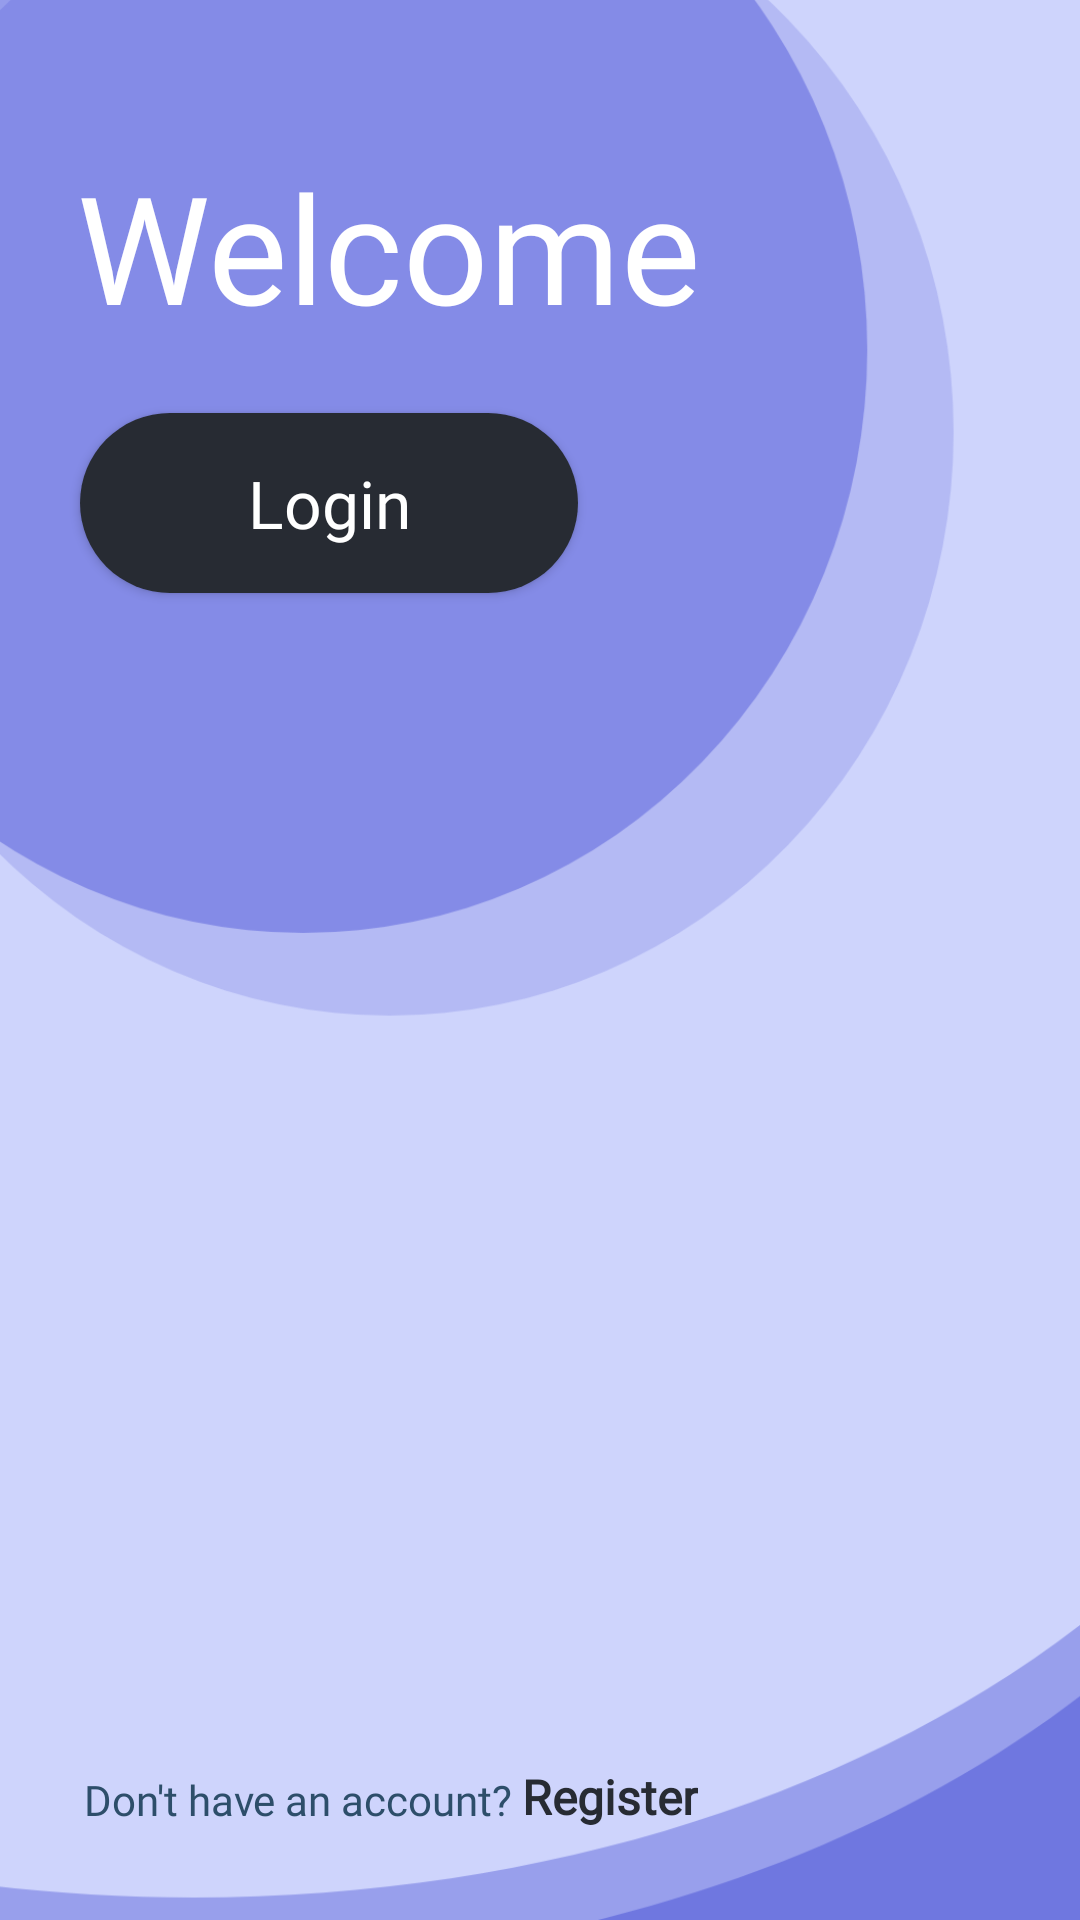

Here is an Android app screen rendered from its layout file. Give the layout XML and the strings, colors and styles it references.
<!-- AndroidManifest.xml: application theme Theme.Wave -->
<!-- res/layout/activity_main.xml -->
<?xml version="1.0" encoding="utf-8"?>
<androidx.constraintlayout.widget.ConstraintLayout xmlns:android="http://schemas.android.com/apk/res/android"
    xmlns:app="http://schemas.android.com/apk/res-auto"
    xmlns:tools="http://schemas.android.com/tools"
    android:layout_width="match_parent"
    android:layout_height="match_parent"
    tools:context=".MainActivity"
    android:background="@drawable/cryptocurrencies">

    <TextView
        android:id="@+id/noAccount"
        android:layout_width="wrap_content"
        android:layout_height="wrap_content"
        android:layout_marginStart="16dp"
        android:layout_marginLeft="16dp"
        android:layout_marginBottom="8dp"
        android:text="@string/don_t_have_an_account"
        android:fontFamily="@font/regular"
        android:textColor="@color/gray"
        app:layout_constraintBottom_toBottomOf="parent"
        app:layout_constraintEnd_toEndOf="parent"
        app:layout_constraintHorizontal_bias="0.059"
        app:layout_constraintStart_toStartOf="parent"
        app:layout_constraintTop_toTopOf="parent"
        app:layout_constraintVertical_bias="0.963" />

    <TextView
        android:id="@+id/register"
        android:layout_width="wrap_content"
        android:layout_height="wrap_content"
        android:layout_marginBottom="7dp"
        android:clickable="true"
        android:fontFamily="@font/bold"
        android:onClick="OnClick"
        android:text="@string/register"
        android:textColor="@color/black_shade_2"
        android:textSize="16dp"
        android:textStyle="bold"
        app:layout_constraintBottom_toBottomOf="parent"
        app:layout_constraintEnd_toEndOf="parent"
        app:layout_constraintHorizontal_bias="0.022"
        app:layout_constraintStart_toEndOf="@+id/noAccount"
        app:layout_constraintTop_toTopOf="parent"
        app:layout_constraintVertical_bias="0.962" />

    <TextView
        android:id="@+id/welcome"
        android:layout_width="wrap_content"
        android:layout_height="wrap_content"
        android:fontFamily="@font/bold"
        android:text="@string/welcome"
        android:textColor="@color/white"
        android:textSize="50dp"
        app:layout_constraintBottom_toTopOf="@+id/noAccount"
        app:layout_constraintEnd_toEndOf="parent"
        app:layout_constraintHorizontal_bias="0.168"
        app:layout_constraintStart_toStartOf="parent"
        app:layout_constraintTop_toTopOf="parent"
        app:layout_constraintVertical_bias="0.093" />

    <Button
        android:id="@+id/loginButton"
        android:layout_width="166dp"
        android:layout_height="60dp"
        android:background="@drawable/button"
        android:fontFamily="@font/bold"
        android:text="@string/login"
        android:textAllCaps="false"
        android:textColor="@color/white"
        android:textSize="22sp"
        app:backgroundTint="@color/black_shade_2"
        app:layout_constraintBottom_toTopOf="@+id/noAccount"
        app:layout_constraintEnd_toEndOf="parent"
        app:layout_constraintHorizontal_bias="0.138"
        app:layout_constraintStart_toStartOf="parent"
        app:layout_constraintTop_toBottomOf="@+id/welcome"
        app:layout_constraintVertical_bias="0.054" />


</androidx.constraintlayout.widget.ConstraintLayout>
<!-- resources referenced by this layout -->
<resources>
  <color name="black_shade_2">#272B33</color>
  <color name="gray">#2D4E6A</color>
  <color name="white">#FFFFFFFF</color>
  <!-- drawable button (drawable-v24) -->
  <?xml version="1.0" encoding="utf-8"?>
  <shape android:shape="rectangle"
      xmlns:android="http://schemas.android.com/apk/res/android">
      <corners android:radius="50sp"/>
      <solid android:color="@color/blue"/>
  
  </shape>
  <!-- drawable cryptocurrencies: png bitmap (drawable-hdpi, 15425 bytes) -->
  <string name="don_t_have_an_account">Don\'t have an account?</string>
  <string name="login">Login</string>
  <string name="register">Register</string>
  <string name="welcome">Welcome</string>
  <style name="Theme.Wave" parent="Theme.MaterialComponents.DayNight.DarkActionBar">
          
          <item name="colorPrimary">@color/purple_500</item>
          <item name="colorPrimaryVariant">@color/purple_700</item>
          <item name="colorOnPrimary">@color/white</item>
          
          <item name="colorSecondary">@color/teal_200</item>
          <item name="colorSecondaryVariant">@color/teal_700</item>
          <item name="colorOnSecondary">@color/black</item>
          
          <item name="android:statusBarColor" tools:targetApi="l">?attr/colorPrimaryVariant</item>
          
  
          
          <item name="colorPrimaryDark">@color/gray</item>
          <item name="windowNoTitle">true</item>
          <item name="windowActionBar">false</item>
      </style>
  <color name="blue">#2B35CD</color>
  <color name="purple_500">#FF6200EE</color>
  <color name="purple_700">#FF3700B3</color>
  <color name="teal_200">#FF03DAC5</color>
  <color name="teal_700">#FF018786</color>
  <color name="black">#FF000000</color>
</resources>
